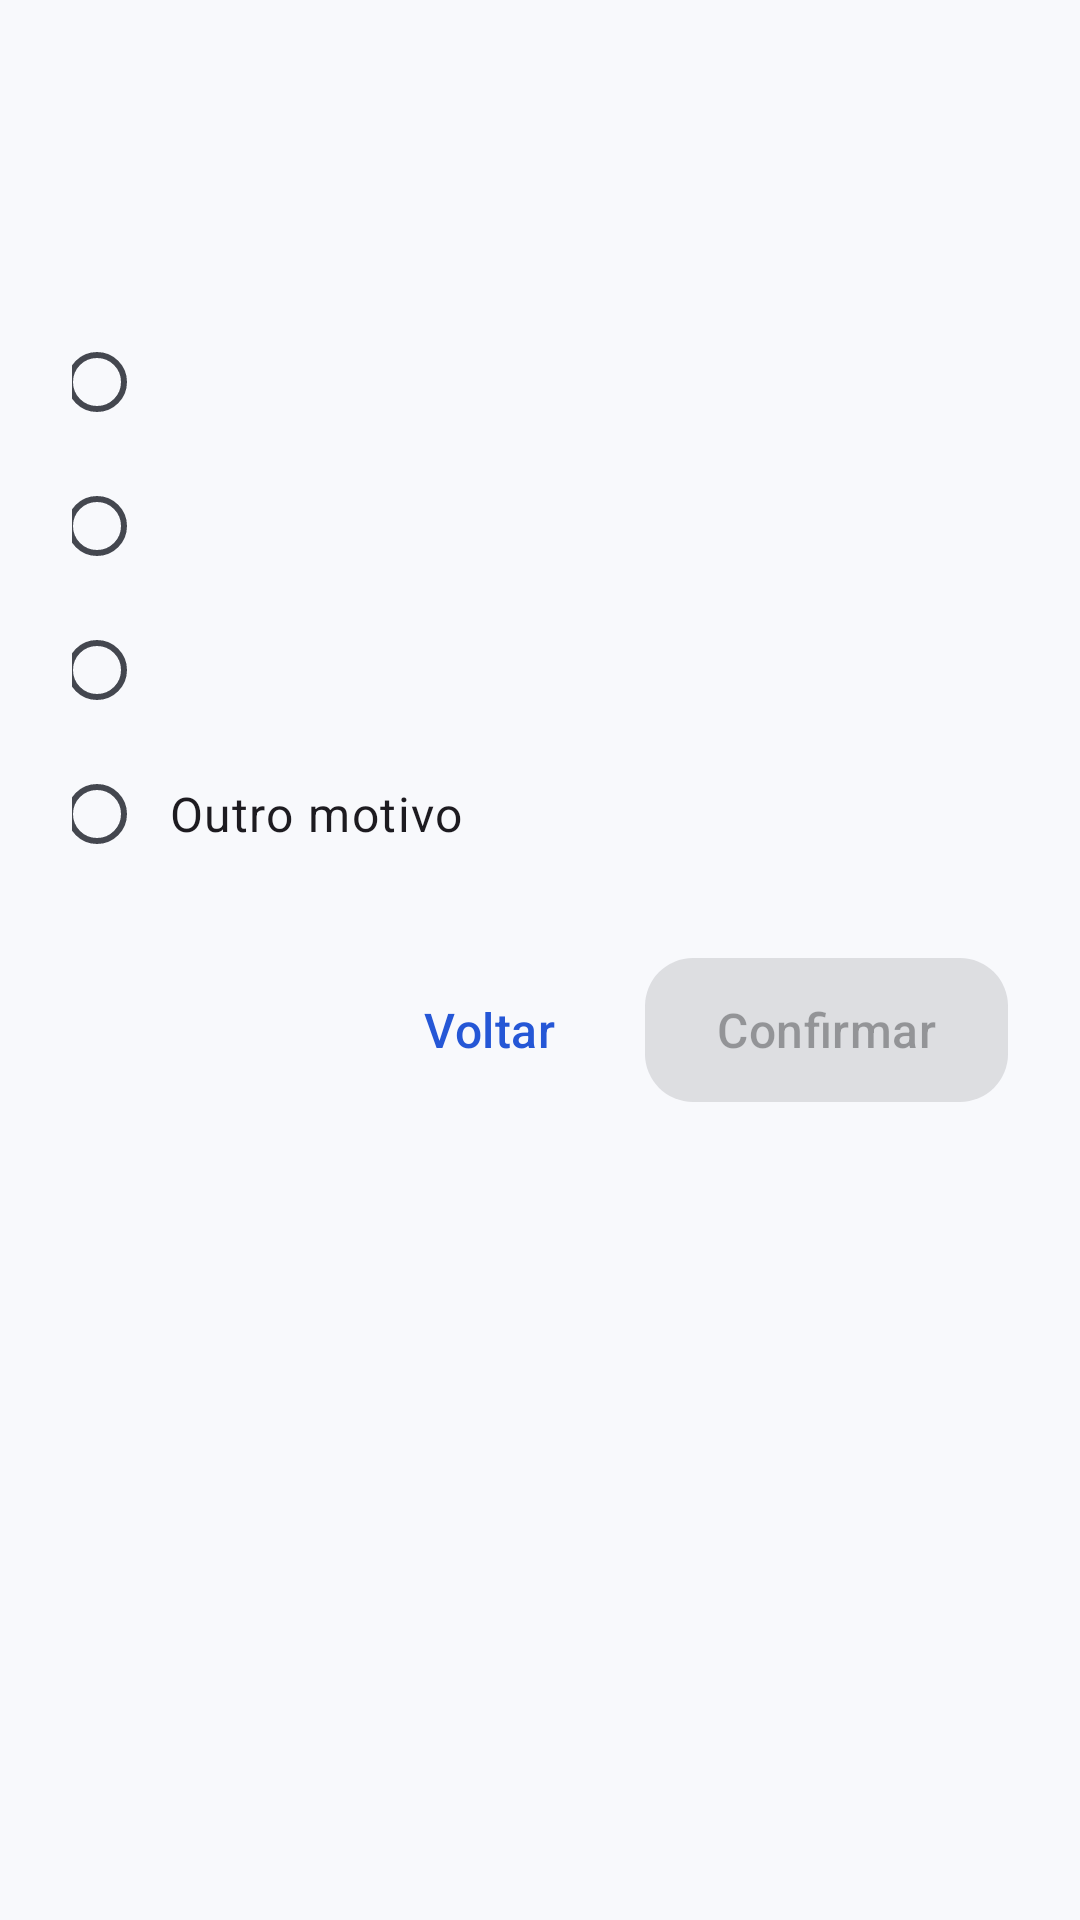

The Android layout XML behind this screen, and the referenced resources:
<!-- AndroidManifest.xml: application theme Theme.Orbi_app -->
<!-- res/layout/dialog_justification.xml -->
<?xml version="1.0" encoding="utf-8"?>
<androidx.core.widget.NestedScrollView xmlns:android="http://schemas.android.com/apk/res/android"
    xmlns:app="http://schemas.android.com/apk/res-auto"
    xmlns:tools="http://schemas.android.com/tools"
    android:layout_width="match_parent"
    android:layout_height="wrap_content">

    <LinearLayout
        android:layout_width="match_parent"
        android:layout_height="wrap_content"
        android:orientation="vertical"
        android:paddingHorizontal="24dp"
        android:paddingTop="24dp"
        android:paddingBottom="16dp">

        <TextView
            android:id="@+id/tvDialogTitle"
            android:layout_width="match_parent"
            android:layout_height="wrap_content"
            android:accessibilityHeading="true"
            android:textAppearance="?attr/textAppearanceHeadlineSmall"
            android:textColor="?attr/colorOnSurface"
            tools:text="@string/dialog_skip_title" />

        <TextView
            android:id="@+id/tvDialogSubtitle"
            android:layout_width="match_parent"
            android:layout_height="wrap_content"
            android:layout_marginTop="12dp"
            android:textAppearance="?attr/textAppearanceBodyMedium"
            android:textColor="?attr/colorOnSurfaceVariant"
            tools:text="@string/dialog_skip_subtitle" />

        <RadioGroup
            android:id="@+id/rgReasons"
            android:layout_width="match_parent"
            android:layout_height="wrap_content"
            android:layout_marginStart="-8dp"
            android:layout_marginTop="16dp">

            <com.google.android.material.radiobutton.MaterialRadioButton
                android:id="@+id/rbReason1"
                android:layout_width="match_parent"
                android:layout_height="wrap_content"
                android:minHeight="48dp"
                android:paddingStart="8dp"
                android:textAppearance="?attr/textAppearanceBodyLarge"
                tools:text="@string/reason_recipient_absent" />

            <com.google.android.material.radiobutton.MaterialRadioButton
                android:id="@+id/rbReason2"
                android:layout_width="match_parent"
                android:layout_height="wrap_content"
                android:minHeight="48dp"
                android:paddingStart="8dp"
                android:textAppearance="?attr/textAppearanceBodyLarge"
                tools:text="@string/reason_blocked_road" />

            <com.google.android.material.radiobutton.MaterialRadioButton
                android:id="@+id/rbReason3"
                android:layout_width="match_parent"
                android:layout_height="wrap_content"
                android:minHeight="48dp"
                android:paddingStart="8dp"
                android:textAppearance="?attr/textAppearanceBodyLarge"
                tools:text="@string/reason_business_closed" />

            <com.google.android.material.radiobutton.MaterialRadioButton
                android:id="@+id/rbReason4"
                android:layout_width="match_parent"
                android:layout_height="wrap_content"
                android:minHeight="48dp"
                android:paddingStart="8dp"
                android:text="@string/reason_other"
                android:textAppearance="?attr/textAppearanceBodyLarge" />
        </RadioGroup>

        <com.google.android.material.textfield.TextInputLayout
            android:id="@+id/tilOtherReason"
            android:layout_width="match_parent"
            android:layout_height="wrap_content"
            android:layout_marginTop="8dp"
            android:hint="@string/reason_other_hint"
            android:visibility="gone"
            app:counterEnabled="true"
            app:counterMaxLength="140">

            <com.google.android.material.textfield.TextInputEditText
                android:id="@+id/etOtherReason"
                android:layout_width="match_parent"
                android:layout_height="wrap_content"
                android:inputType="textCapSentences|textMultiLine"
                android:maxLength="140"
                android:maxLines="3" />
        </com.google.android.material.textfield.TextInputLayout>

        <LinearLayout
            android:layout_width="match_parent"
            android:layout_height="wrap_content"
            android:layout_marginTop="24dp"
            android:gravity="end"
            android:orientation="horizontal">

            <com.google.android.material.button.MaterialButton
                android:id="@+id/btnDialogCancel"
                style="@style/Widget.Orbi.Button.Text"
                android:layout_width="wrap_content"
                android:layout_height="wrap_content"
                android:text="@string/btn_dismiss" />

            <com.google.android.material.button.MaterialButton
                android:id="@+id/btnDialogConfirm"
                android:layout_width="wrap_content"
                android:layout_height="wrap_content"
                android:layout_marginStart="8dp"
                android:enabled="false"
                android:minHeight="48dp"
                android:text="@string/btn_confirm" />
        </LinearLayout>
    </LinearLayout>
</androidx.core.widget.NestedScrollView>
<!-- resources referenced by this layout -->
<resources>
  <string name="btn_confirm">Confirmar</string>
  <string name="btn_dismiss">Voltar</string>
  <string name="dialog_skip_subtitle">Selecione o motivo. Você seguirá para a próxima parada.</string>
  <string name="dialog_skip_title">Pular este endereço?</string>
  <string name="reason_blocked_road">Via bloqueada ou em obras</string>
  <string name="reason_business_closed">Estabelecimento fechado</string>
  <string name="reason_other">Outro motivo</string>
  <string name="reason_other_hint">Descreva o motivo</string>
  <string name="reason_recipient_absent">Destinatário ausente</string>
  <style name="Theme.Orbi_app" parent="Base.Theme.Orbi_app" />
  <style name="TextAppearance.Orbi.Button" parent="TextAppearance.Material3.LabelLarge">
          <item name="android:textSize">16sp</item>
          <item name="android:letterSpacing">0.01</item>
      </style>
  <color name="primary">#2557D6</color>
  <color name="on_primary">#FFFFFF</color>
  <color name="primary_container">#DCE4FF</color>
  <color name="on_primary_container">#0A1F5C</color>
  <color name="inverse_primary">#B4C5FF</color>
  <color name="secondary">#565E71</color>
  <color name="on_secondary">#FFFFFF</color>
  <color name="secondary_container">#DDE2F3</color>
  <color name="on_secondary_container">#131C2B</color>
  <color name="tertiary">#146C2E</color>
  <color name="on_tertiary">#FFFFFF</color>
  <color name="tertiary_container">#C9F2D1</color>
  <color name="on_tertiary_container">#002108</color>
  <color name="error">#BA1A1A</color>
  <color name="on_error">#FFFFFF</color>
  <color name="error_container">#FFDAD6</color>
  <color name="on_error_container">#410002</color>
  <color name="background">#F8F9FC</color>
  <color name="on_background">#191C20</color>
  <color name="surface">#F8F9FC</color>
  <color name="on_surface">#191C20</color>
  <color name="surface_variant">#E1E2EC</color>
  <color name="on_surface_variant">#44474F</color>
  <color name="surface_container_lowest">#FFFFFF</color>
  <color name="surface_container_low">#F2F3F7</color>
  <color name="surface_container">#ECEDF1</color>
  <color name="surface_container_high">#E7E8EC</color>
  <color name="surface_container_highest">#E1E2E6</color>
  <color name="inverse_surface">#2E3035</color>
  <color name="inverse_on_surface">#F0F0F7</color>
  <color name="outline">#74777F</color>
  <color name="outline_variant">#C4C6D0</color>
  <style name="ShapeAppearance.Orbi.Small" parent="ShapeAppearance.Material3.Corner.Small">
          <item name="cornerFamily">rounded</item>
          <item name="cornerSize">12dp</item>
      </style>
  <style name="ShapeAppearance.Orbi.Medium" parent="ShapeAppearance.Material3.Corner.Medium">
          <item name="cornerFamily">rounded</item>
          <item name="cornerSize">16dp</item>
      </style>
  <style name="ShapeAppearance.Orbi.Large" parent="ShapeAppearance.Material3.Corner.Large">
          <item name="cornerFamily">rounded</item>
          <item name="cornerSize">24dp</item>
      </style>
  <style name="Widget.Orbi.Chip.Filter" parent="Widget.Material3.Chip.Filter">
          <item name="android:minHeight">48dp</item>
          <item name="chipMinTouchTargetSize">48dp</item>
          <item name="android:textAppearance">?attr/textAppearanceLabelLarge</item>
          <item name="shapeAppearance">@style/ShapeAppearance.Orbi.Small</item>
      </style>
  <style name="ThemeOverlay.Orbi.Dialog" parent="ThemeOverlay.Material3.MaterialAlertDialog">
          <item name="shapeAppearanceOverlay">@style/ShapeAppearance.Orbi.ExtraLarge</item>
      </style>
  <style name="ShapeAppearance.Orbi.ExtraLarge" parent="ShapeAppearance.Material3.Corner.ExtraLarge">
          <item name="cornerFamily">rounded</item>
          <item name="cornerSize">28dp</item>
      </style>
</resources>
